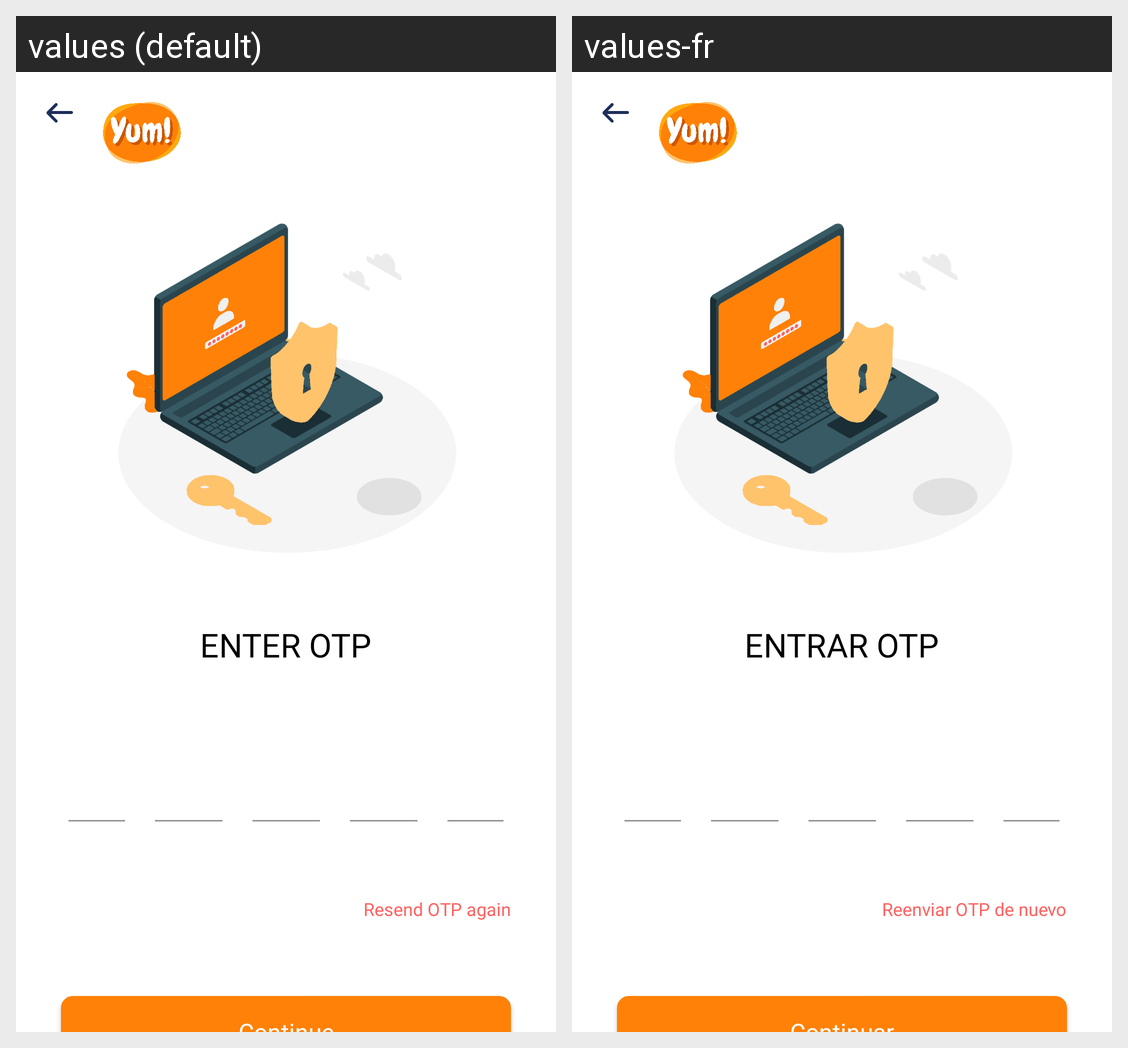

Locale-by-locale string values for the Android screen shown in this grid:
Android screen res/layout/activity_o_t_p_verify.xml rendered under 2 locales, left to right: values (default), values-fr. Device: Nexus 5 (rendered at 1080×1920; each locale shown at half size, 540×960, under a caption strip naming it); theme AppTheme.
Strings drawn on this screen, with the default value and each locale's value (text and hints the layout hard-codes, and strings that could not be matched under every locale, appear in the picture but are not listed):

enter_otp1
  values: ENTER OTP
  values-fr: ENTRAR OTP

resend_otp
  values: Resend OTP again
  values-fr: Reenviar OTP de nuevo
